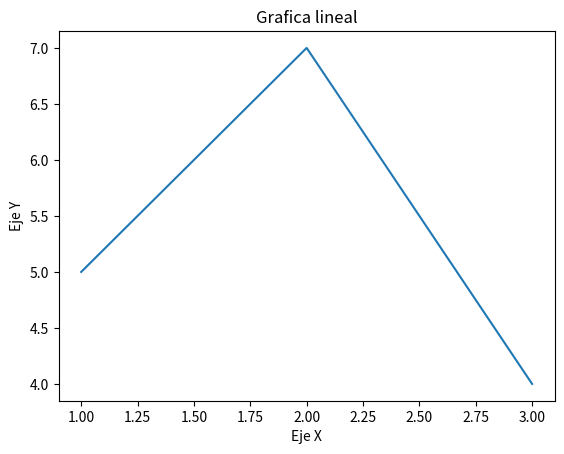

Here is the Python script that generated this plot:
import matplotlib.pyplot as plt
x=[1,2,3]
y=[5,7,4]

plt.plot(x,y)
plt.xlabel('Eje X') 
plt.ylabel('Eje Y')
plt.title('Grafica lineal')
plt.show()